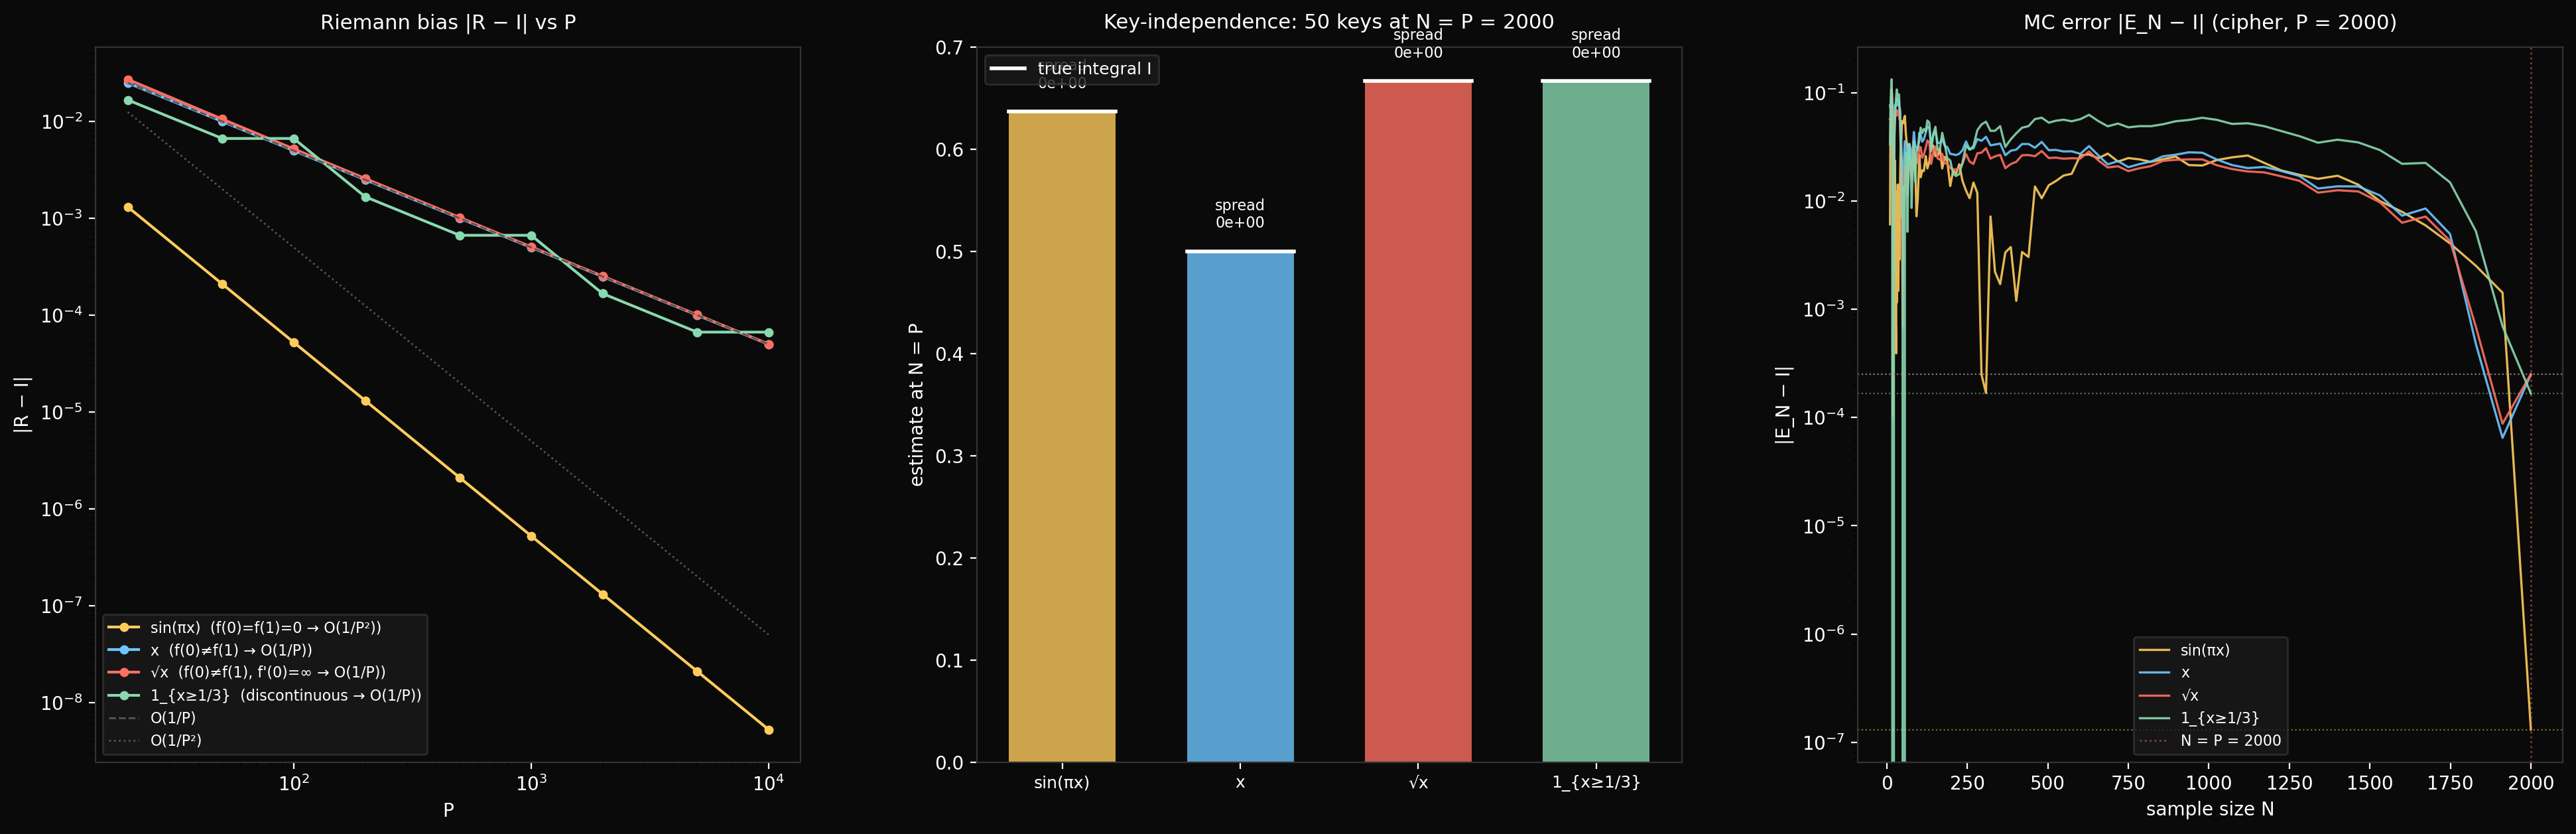

Python code for this plot:
"""
adversarial_integrands.py — Quadrature bias diagnostic across integrands.

The Riemann-sum property says bidder.cipher delivers R (the left-
endpoint Riemann sum) at N = P, for any f and any key. But R's
distance from the true integral I depends on f — specifically on
whether f(0) = f(1) (endpoint cancellation).

This script picks four integrands that hit different rows of the
Euler-Maclaurin table and makes three things visible:

  Panel 1: Riemann bias |R - I| vs P for all four integrands.
           sin(pi*x) drops at O(1/P^2); the rest at O(1/P).

  Panel 2: Key-independence at N = P for all four. Every integrand
           shows zero spread across 50 keys, confirming the structural
           property holds even when the quadrature is bad.

  Panel 3: MC error |E_N - I| convergence curves (cipher, single key)
           for all four. Each curve drops toward its own Riemann floor.
           The floor is low for sin(pi*x) and high for f(x) = x.

Run: sage -python experiments/bidder/unified/adversarial_integrands.py
"""

import os
import sys
import math

HERE = os.path.dirname(os.path.abspath(__file__))
REPO = os.path.abspath(os.path.join(HERE, '..', '..', '..'))
sys.path.insert(0, REPO)

import numpy as np
import matplotlib.pyplot as plt
import bidder

YELLOW = '#ffcc5c'
BLUE = '#6ec6ff'
RED = '#ff6f61'
GREEN = '#88d8b0'
PURPLE = '#c49cde'
WHITE = '#ffffff'

COLORS = [YELLOW, BLUE, RED, GREEN]


def style(ax, title, xlabel=None, ylabel=None):
    ax.set_facecolor('#0a0a0a')
    ax.set_title(title, color=WHITE, fontsize=11, pad=10)
    if xlabel:
        ax.set_xlabel(xlabel, color=WHITE, fontsize=10)
    if ylabel:
        ax.set_ylabel(ylabel, color=WHITE, fontsize=10)
    ax.tick_params(colors=WHITE)
    for spine in ax.spines.values():
        spine.set_color('#333')


# ---------------------------------------------------------------------------
# Integrands
# ---------------------------------------------------------------------------

integrands = [
    # (name, f, true_integral, endpoint_note)
    ('sin(πx)',
     lambda x: np.sin(np.pi * x),
     2.0 / np.pi,
     'f(0)=f(1)=0 → O(1/P²)'),

    ('x',
     lambda x: x,
     0.5,
     'f(0)≠f(1) → O(1/P)'),

    ('√x',
     lambda x: np.sqrt(x),
     2.0 / 3.0,
     "f(0)≠f(1), f'(0)=∞ → O(1/P)"),

    ('1_{x≥1/3}',
     lambda x: (x >= 1.0/3.0).astype(float),
     2.0 / 3.0,
     'discontinuous → O(1/P)'),
]


# ---------------------------------------------------------------------------
# Panel 1: Riemann bias |R - I| vs P
# ---------------------------------------------------------------------------

print("Panel 1: Riemann bias vs P ...")

P_values = np.array([20, 50, 100, 200, 500, 1000, 2000, 5000, 10000])
bias_curves = {}

for name, f, I_true, _ in integrands:
    biases = []
    for P in P_values:
        grid = np.arange(P, dtype=float) / P
        R = float(np.mean(f(grid)))
        biases.append(abs(R - I_true))
    bias_curves[name] = np.array(biases)
    print(f"  {name:12s}: bias at P=10000 = {biases[-1]:.4e}")


# ---------------------------------------------------------------------------
# Panel 2: Key-independence at N = P
# ---------------------------------------------------------------------------

print("\nPanel 2: Key-independence (50 keys, P=2000) ...")

P_fixed = 2000
n_keys = 50
key_spreads = {}

for name, f, I_true, _ in integrands:
    estimates = []
    for k in range(n_keys):
        B = bidder.cipher(period=P_fixed, key=f'adv-{name}-{k}'.encode())
        est = sum(float(f(np.array([B.at(i) / P_fixed]))[0])
                  for i in range(P_fixed)) / P_fixed
        estimates.append(est)
    estimates = np.array(estimates)
    spread = estimates.max() - estimates.min()
    key_spreads[name] = (estimates, spread)
    print(f"  {name:12s}: spread = {spread:.2e}  "
          f"mean = {estimates.mean():.10f}")


# ---------------------------------------------------------------------------
# Panel 3: MC convergence |E_N - I| for one key per integrand
# ---------------------------------------------------------------------------

print("\nPanel 3: MC convergence curves ...")

P_mc = 2000
sample_sizes = np.unique(np.geomspace(10, P_mc, num=120).astype(int))
mc_curves = {}

for name, f, I_true, _ in integrands:
    B = bidder.cipher(period=P_mc, key=b'adversarial')
    # Precompute full output
    full = np.array([float(f(np.array([B.at(i) / P_mc]))[0])
                     for i in range(P_mc)])
    cumsum = np.cumsum(full)
    errors = np.abs(cumsum[sample_sizes - 1] / sample_sizes - I_true)
    mc_curves[name] = errors
    print(f"  {name:12s}: error at N=P = {errors[-1]:.4e}")


# ---------------------------------------------------------------------------
# Plot
# ---------------------------------------------------------------------------

print("\nPlotting ...")

fig, axes = plt.subplots(1, 3, figsize=(24, 7))
fig.patch.set_facecolor('#0a0a0a')

# --- Panel 1: Riemann bias ---
ax1 = axes[0]
style(ax1, 'Riemann bias |R − I| vs P', xlabel='P', ylabel='|R − I|')
for i, (name, _, _, note) in enumerate(integrands):
    ax1.loglog(P_values, bias_curves[name], 'o-', color=COLORS[i],
               linewidth=1.5, markersize=4, label=f'{name}  ({note})')
# Reference slopes
ref_P = P_values.astype(float)
ax1.loglog(P_values, 0.5 / ref_P, '--', color='#555', linewidth=1,
           label='O(1/P)')
ax1.loglog(P_values, 5.0 / ref_P**2, ':', color='#555', linewidth=1,
           label='O(1/P²)')
ax1.legend(facecolor='#1a1a1a', edgecolor='#333', labelcolor=WHITE,
           fontsize=8, loc='lower left')

# --- Panel 2: Key-independence ---
ax2 = axes[1]
style(ax2, f'Key-independence: {n_keys} keys at N = P = {P_fixed}',
      ylabel='estimate at N = P')
x_pos = np.arange(len(integrands))
for i, (name, _, I_true, _) in enumerate(integrands):
    estimates, spread = key_spreads[name]
    # All estimates are identical (or near-identical), so plot a bar
    # at the mean, plus a thin error bar for the spread
    mean = estimates.mean()
    ax2.bar(i, mean, color=COLORS[i], alpha=0.8, width=0.6)
    # True integral marker
    ax2.plot([i - 0.3, i + 0.3], [I_true, I_true], color=WHITE,
             linewidth=2, linestyle='-')
    # Annotate spread
    ax2.text(i, mean + 0.02,
             f'spread\n{spread:.0e}',
             ha='center', va='bottom', color=WHITE, fontsize=8)
ax2.set_xticks(x_pos)
ax2.set_xticklabels([name for name, _, _, _ in integrands],
                     color=WHITE, fontsize=9)
# Legend for the white line
from matplotlib.lines import Line2D
ax2.legend([Line2D([0], [0], color=WHITE, linewidth=2)],
           ['true integral I'],
           facecolor='#1a1a1a', edgecolor='#333', labelcolor=WHITE,
           fontsize=9)

# --- Panel 3: MC convergence ---
ax3 = axes[2]
style(ax3, f'MC error |E_N − I| (cipher, P = {P_mc})',
      xlabel='sample size N', ylabel='|E_N − I|')
for i, (name, _, _, _) in enumerate(integrands):
    ax3.semilogy(sample_sizes, mc_curves[name], color=COLORS[i],
                 linewidth=1.2, label=name, alpha=0.9)
# Riemann floors
for i, (name, _, I_true, _) in enumerate(integrands):
    grid = np.arange(P_mc, dtype=float) / P_mc
    f_func = integrands[i][1]
    R = float(np.mean(f_func(grid)))
    floor = abs(R - I_true)
    if floor > 0:
        ax3.axhline(floor, color=COLORS[i], linewidth=0.8,
                     linestyle=':', alpha=0.5)
ax3.axvline(P_mc, color=RED, linewidth=1, linestyle=':',
            alpha=0.5, label=f'N = P = {P_mc}')
ax3.legend(facecolor='#1a1a1a', edgecolor='#333', labelcolor=WHITE,
           fontsize=8)

plt.subplots_adjust(wspace=0.25)
plt.savefig(os.path.join(HERE, 'adversarial_integrands.png'),
            dpi=200, facecolor='#0a0a0a', bbox_inches='tight')
print("-> adversarial_integrands.png")

# ---------------------------------------------------------------------------
# Summary
# ---------------------------------------------------------------------------

print(f"""
Summary
-------
The structural property (key-independence, E_P = R) holds for all
four integrands — including the adversarial ones. The spread across
{n_keys} keys is zero (up to float noise) in every case.

The quadrature quality differs:
  sin(πx):    |R-I| = O(1/P²)   because f(0) = f(1) = 0
  x:          |R-I| = 1/(2P)     because f(0) ≠ f(1)
  √x:         |R-I| = O(1/P)     because f(0) ≠ f(1) and f'(0) = ∞
  1_{{x≥1/3}}: |R-I| = O(1/P)     because f is discontinuous

The cipher always delivers R. Whether R is close enough to I is a
quadrature question, not a cipher question.
""")
